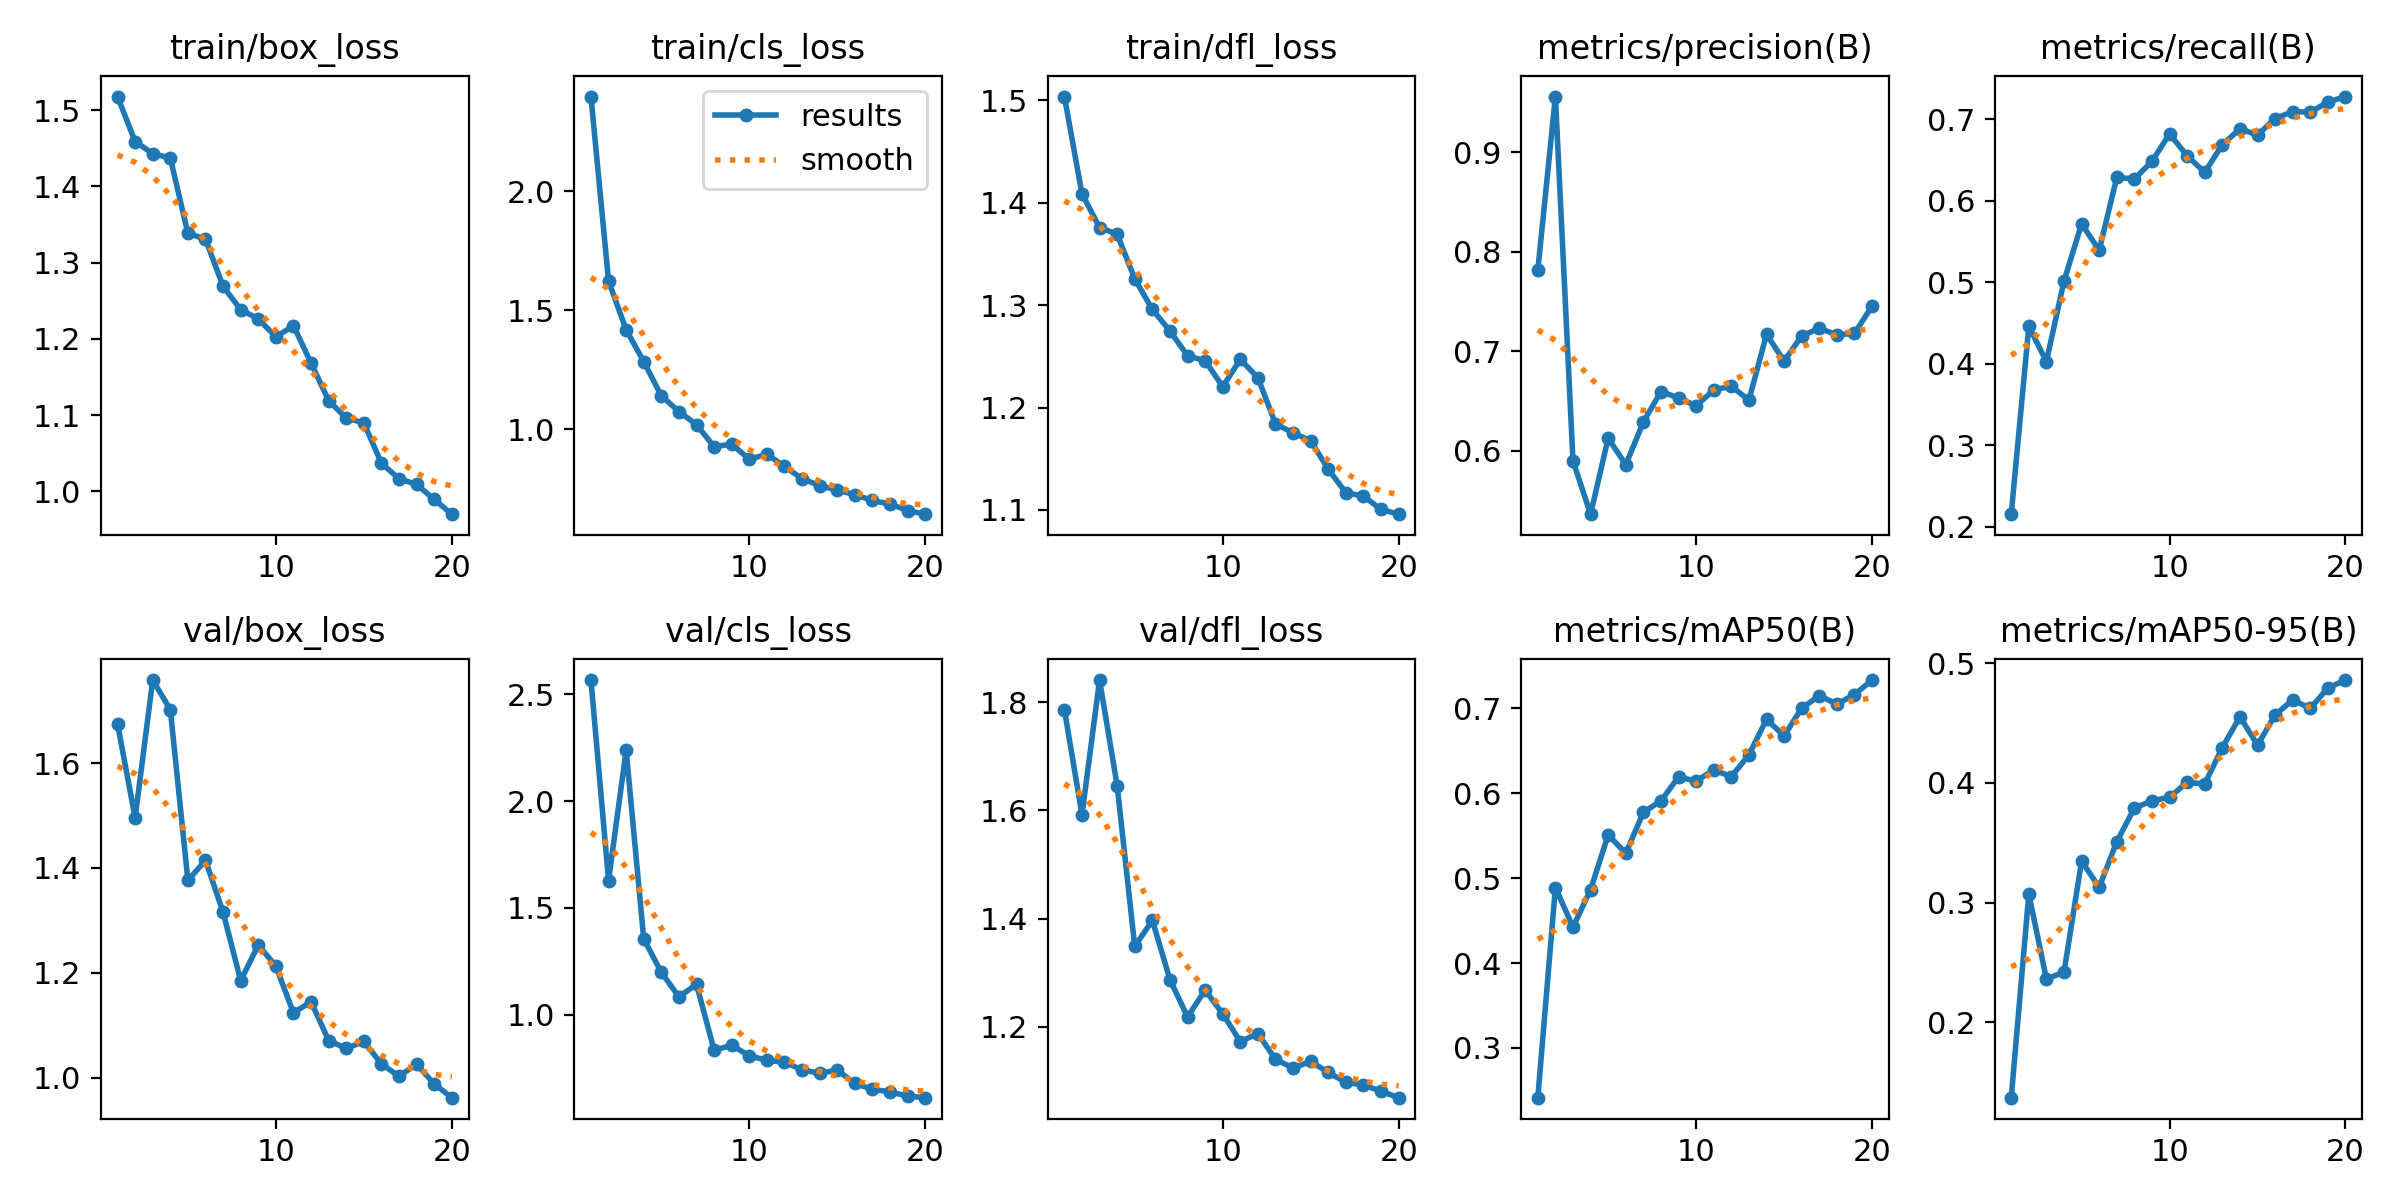

The file beside this chart, header and first rows:
epoch, time, train/box_loss, train/cls_loss, train/dfl_loss, metrics/precision(B), metrics/recall(B), metrics/mAP50(B), metrics/mAP50-95(B), val/box_loss, val/cls_loss, val/dfl_loss, lr/pg0, lr/pg1, lr/pg2
1, 61.42, 1.518, 2.398, 1.504, 0.7812, 0.2153, 0.2414, 0.1368, 1.675, 2.567, 1.786, 0.0005484, 0.0005484, 0.0005484
2, 95.49, 1.459, 1.623, 1.409, 0.9557, 0.4459, 0.489, 0.3071, 1.496, 1.628, 1.592, 0.001049, 0.001049, 0.001049
3, 130.1, 1.443, 1.419, 1.376, 0.5898, 0.4027, 0.4423, 0.236, 1.758, 2.238, 1.841, 0.001495, 0.001495, 0.001495
4, 164.7, 1.437, 1.284, 1.369, 0.5365, 0.5015, 0.4864, 0.2417, 1.702, 1.355, 1.646, 0.001419, 0.001419, 0.001419
5, 200.1, 1.338, 1.141, 1.326, 0.6127, 0.5718, 0.551, 0.3347, 1.376, 1.199, 1.349, 0.001337, 0.001337, 0.001337
6, 234.9, 1.331, 1.075, 1.296, 0.5862, 0.5393, 0.5293, 0.3127, 1.414, 1.084, 1.397, 0.001254, 0.001254, 0.001254
7, 268.9, 1.269, 1.02, 1.275, 0.629, 0.6288, 0.5775, 0.3508, 1.316, 1.143, 1.287, 0.001172, 0.001172, 0.001172
8, 304.3, 1.238, 0.9268, 1.251, 0.6595, 0.627, 0.5911, 0.3791, 1.185, 0.8339, 1.218, 0.001089, 0.001089, 0.001089
9, 339, 1.226, 0.9376, 1.246, 0.6532, 0.6485, 0.6192, 0.385, 1.253, 0.8568, 1.268, 0.001007, 0.001007, 0.001007
10, 373.6, 1.203, 0.8742, 1.22, 0.6452, 0.6822, 0.6143, 0.3881, 1.213, 0.808, 1.224, 0.0009244, 0.0009244, 0.0009244
11, 411.1, 1.217, 0.8952, 1.247, 0.6611, 0.6552, 0.6275, 0.4006, 1.124, 0.7863, 1.173, 0.0008418, 0.0008418, 0.0008418
12, 444.4, 1.168, 0.844, 1.229, 0.6651, 0.635, 0.6196, 0.3992, 1.145, 0.7779, 1.188, 0.0007593, 0.0007593, 0.0007593
13, 476.4, 1.119, 0.7924, 1.184, 0.6508, 0.669, 0.6453, 0.4296, 1.071, 0.7422, 1.14, 0.0006768, 0.0006768, 0.0006768
14, 508.7, 1.096, 0.7635, 1.175, 0.717, 0.6884, 0.6871, 0.4553, 1.056, 0.7259, 1.124, 0.0005943, 0.0005943, 0.0005943
15, 541, 1.09, 0.7442, 1.168, 0.6902, 0.6808, 0.6676, 0.4317, 1.069, 0.7408, 1.136, 0.0005118, 0.0005118, 0.0005118
16, 572.6, 1.037, 0.7254, 1.14, 0.7154, 0.7011, 0.7002, 0.4569, 1.026, 0.6781, 1.116, 0.0004293, 0.0004293, 0.0004293
17, 606.5, 1.016, 0.7008, 1.117, 0.7231, 0.7096, 0.715, 0.4695, 1.003, 0.6511, 1.098, 0.0003467, 0.0003467, 0.0003467
18, 640, 1.009, 0.6855, 1.113, 0.7165, 0.7089, 0.705, 0.4624, 1.026, 0.6387, 1.093, 0.0002642, 0.0002642, 0.0002642
19, 672.3, 0.9892, 0.6587, 1.1, 0.718, 0.7213, 0.7163, 0.4794, 0.9883, 0.619, 1.081, 0.0001817, 0.0001817, 0.0001817
20, 705.2, 0.9699, 0.6433, 1.096, 0.7453, 0.728, 0.7334, 0.4861, 0.962, 0.6117, 1.069, 9.91865e-05, 9.91865e-05, 9.91865e-05
